Run: headless pygame with SDL's dummy video driver; simulated clock (each Clock.tick advances the game by its frame time, no real sleeping); random seed 0; keys injected as events and as key.get_pressed() state; no mouse input.
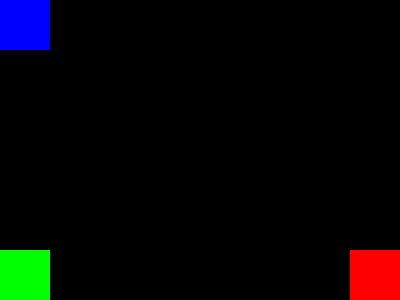
Frame 1 of 4 · flips 1–60 · no input
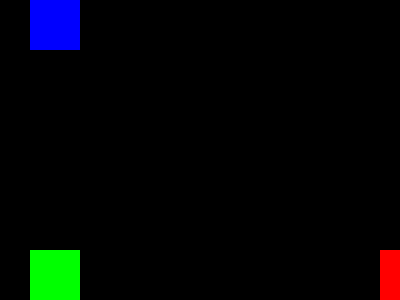
Frame 2 of 4 · flips 61–180 · tapped SPACE, RETURN · held RIGHT (→), D
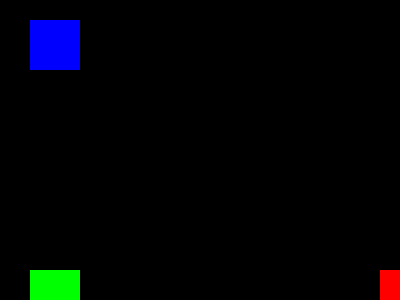
Frame 3 of 4 · flips 181–300 · held DOWN (↓), S
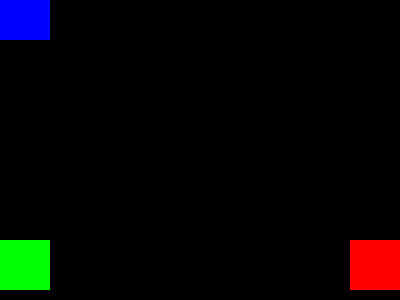
Frame 4 of 4 · flips 301–420 · held LEFT (←), A, UP (↑), W

The pygame program that drew these frames:

import pygame
pygame.init()

x = 0
y = 0

x1 = 0
y1 = 250

x2 = 350
y2 = 250

screen = pygame.display.set_mode( ( 400, 300 ) )

finished = False

while finished == False:
      for event in pygame.event.get():
            if event.type == pygame.QUIT:
                  finished = True

            pressedKeys = pygame.key.get_pressed()
            pressKeys = pygame.key.get_pressed()
            

            if pressedKeys[pygame.K_UP] == 1:
                  y -= 5
                  y1 -= 5
                  y2 -= 5

            if pressedKeys[pygame.K_DOWN] == 1:
                  y += 5
                  y1 += 5
                  y2 += 5

            if pressKeys[pygame.K_LEFT] == 1:
                  x -= 5
                  x1 -= 5
                  x2 -= 5

            if pressKeys[pygame.K_RIGHT] == 1:
                  x += 5
                  x1 += 5
                  x2 += 5

                  
      rectOne = pygame.Rect(x, y, 50, 50)
      rectTwo = pygame.Rect(x1, y1, 50, 50)
      rectThree = pygame.Rect(x2, y2, 50, 50)
      
      color = (0, 0, 255)
      color2 = (0, 255, 0)
      color3 = (255, 0, 0)
      
      black = (0, 0, 0)

      screen.fill(black)
      pygame.draw.rect(screen, color, rectOne)
      pygame.draw.rect(screen, color2, rectTwo)
      pygame.draw.rect(screen, color3, rectThree)
      pygame.display.flip()
      
pygame.quit()
